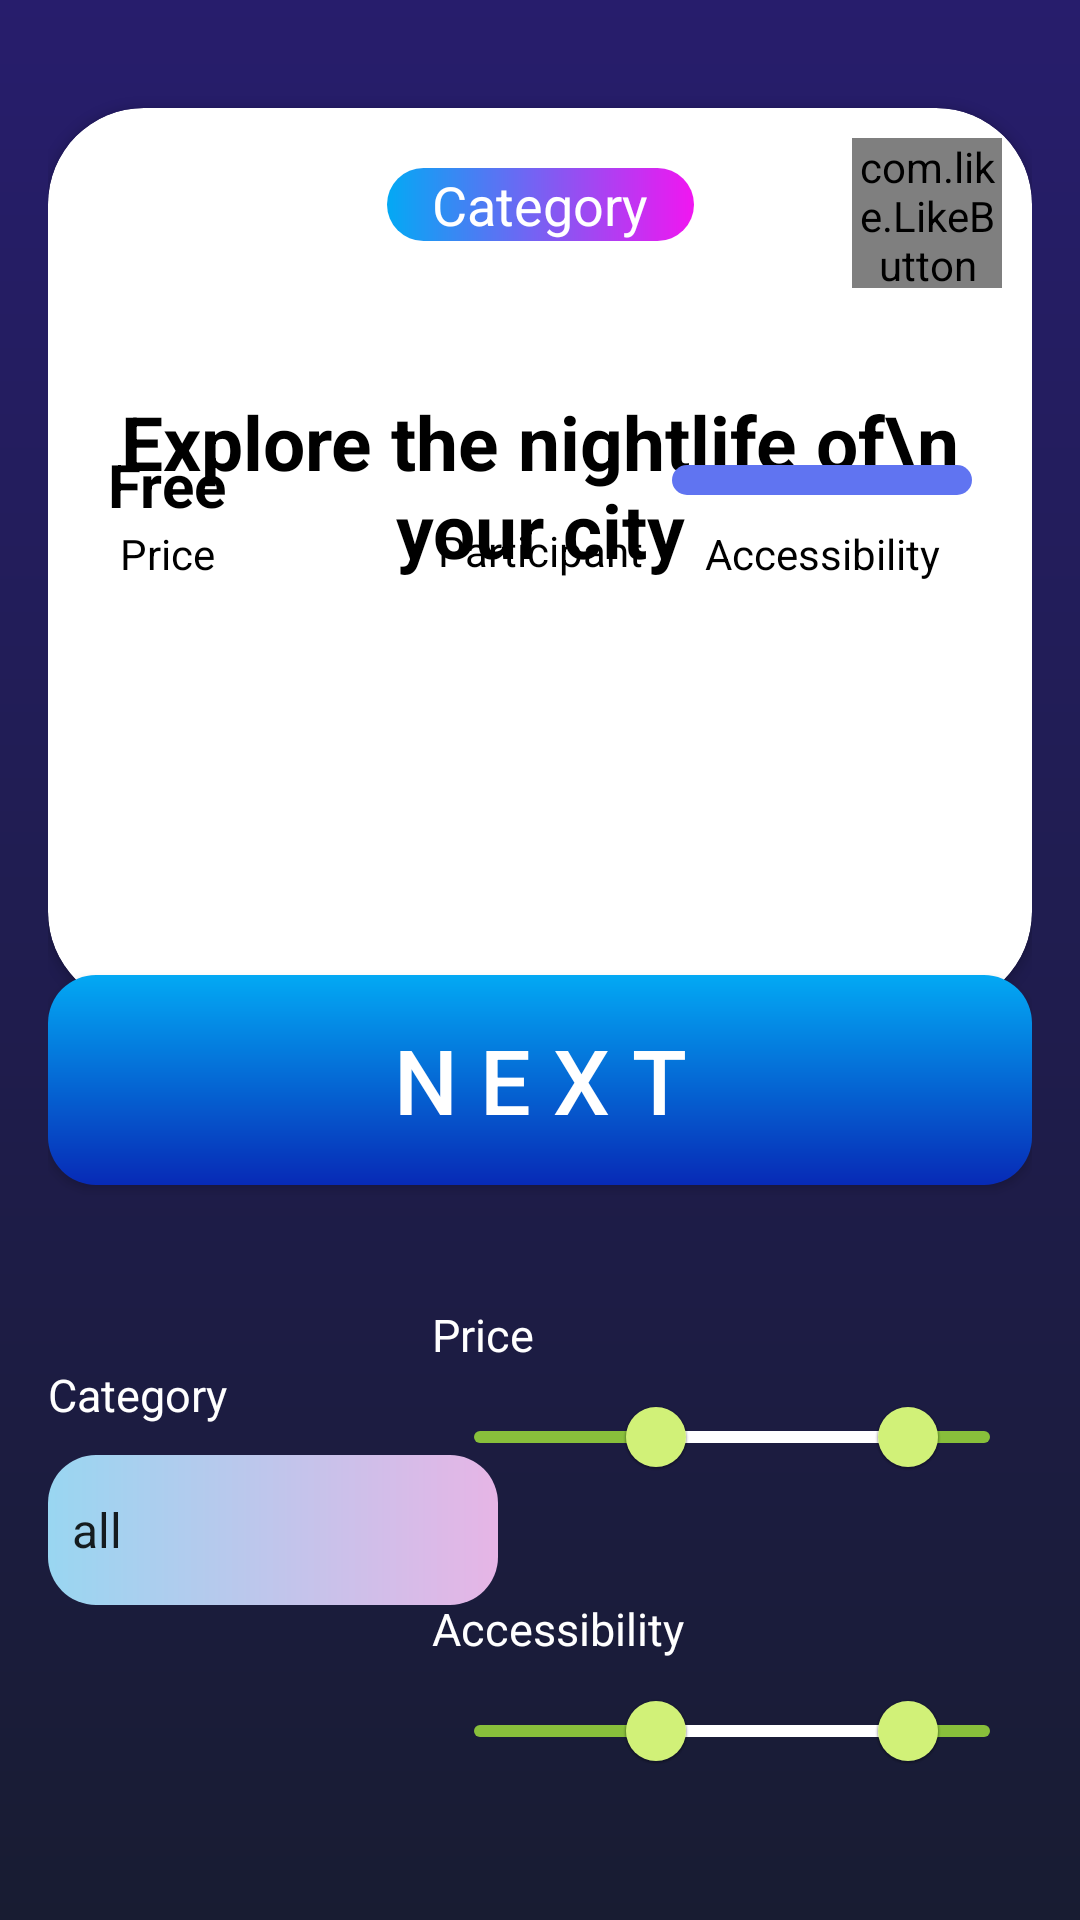

Reconstruct the res/layout file that produces this screen, plus the resources it refers to.
<!-- AndroidManifest.xml: application theme AppTheme.NoActionBar -->
<!-- res/layout/fragment_main.xml -->
<?xml version="1.0" encoding="utf-8"?>
<androidx.constraintlayout.widget.ConstraintLayout xmlns:android="http://schemas.android.com/apk/res/android"
    xmlns:tools="http://schemas.android.com/tools"
    android:layout_width="match_parent"
    android:layout_height="match_parent"
    android:background="@drawable/gradient_main"
    android:padding="16dp"
    xmlns:app="http://schemas.android.com/apk/res-auto"
    tools:context=".presentation.main.MainFragment">
    <FrameLayout
        android:id="@+id/frame_card_view"
        android:layout_width="match_parent"
        android:layout_height="wrap_content"
        app:layout_constraintTop_toTopOf="parent">

        <androidx.cardview.widget.CardView
            android:id="@+id/card_view"
            android:layout_width="match_parent"
            android:layout_height="300dp"
            android:layout_marginTop="20dp"
            app:cardCornerRadius="32dp"
            app:layout_constraintTop_toTopOf="parent" />
    </FrameLayout>

    <com.airbnb.lottie.LottieAnimationView
        android:id="@+id/lottie_load"
        android:layout_width="80dp"
        android:layout_height="80dp"
        app:layout_constraintTop_toTopOf="@+id/frame_card_view"
        app:layout_constraintBottom_toBottomOf="@+id/frame_card_view"
        app:layout_constraintLeft_toLeftOf="parent"
        app:layout_constraintRight_toRightOf="parent"
        app:lottie_rawRes="@raw/parrot"
        app:lottie_loop="true"
        app:lottie_autoPlay="true"
        app:lottie_speed="2"
        android:visibility="gone" />

    <TextView
        android:id="@+id/category_text"
        android:layout_width="wrap_content"
        android:layout_height="wrap_content"
        android:layout_marginTop="40dp"
        android:background="@drawable/button_rounded_gradient"
        android:paddingLeft="15dp"
        android:paddingRight="15dp"
        android:text="Category"
        app:layout_constraintCircleRadius="16dp"
        android:textColor="#FFFFFF"
        android:textSize="18sp"
        app:layout_constraintLeft_toLeftOf="parent"
        app:layout_constraintRight_toRightOf="parent"
        app:layout_constraintTop_toTopOf="@id/frame_card_view" />

    <TextView
        android:id="@+id/middle_text"
        android:layout_width="wrap_content"
        android:layout_height="wrap_content"
        android:layout_marginTop="50dp"
        android:gravity="center"
        android:text="Explore the nightlife of\n  your city"
        android:textColor="#000000"
        android:textSize="25sp"
        android:textStyle="bold"
        app:layout_constraintLeft_toLeftOf="parent"
        app:layout_constraintRight_toRightOf="parent"
        app:layout_constraintTop_toBottomOf="@id/category_text" />

    <ProgressBar
        android:id="@+id/progress_bar"
        style="@style/Widget.AppCompat.ProgressBar.Horizontal"
        android:layout_width="100dp"
        android:layout_height="10dp"
        app:layout_constraintRight_toRightOf="parent"
        app:layout_constraintBottom_toTopOf="@+id/next_btn"
        android:layout_marginBottom="160dp"
        android:layout_marginRight="20dp"
        android:progressDrawable="@drawable/gradient_progress_bar"
        />
    <TextView
        android:id="@+id/access_text_01"
        android:layout_width="wrap_content"
        android:layout_height="wrap_content"
        app:layout_constraintTop_toTopOf="@+id/price_text_small"
        app:layout_constraintRight_toRightOf="@+id/progress_bar"
        app:layout_constraintLeft_toLeftOf="@+id/progress_bar"
        android:text="Accessibility"
        android:textColor="#000000"/>

    <TextView
        android:id="@+id/price_text"
        android:layout_width="wrap_content"
        android:layout_height="wrap_content"
        app:layout_constraintLeft_toLeftOf="parent"
        app:layout_constraintBottom_toTopOf="@+id/next_btn"
        android:layout_marginLeft="20dp"
        android:layout_marginBottom="150dp"
        android:text="Free"
        android:textStyle="bold"
        android:textSize="20sp"
        android:textColor="#000000"
        />

    <TextView
        android:id="@+id/participant_text"
        android:layout_width="wrap_content"
        android:layout_height="wrap_content"
        app:layout_constraintLeft_toLeftOf="@id/participant_image"
        app:layout_constraintRight_toRightOf="@id/participant_image"
        app:layout_constraintTop_toBottomOf="@id/participant_image"
        android:text="Participant"
        android:textColor="#000000"
        />

    <TextView
        android:id="@+id/price_text_small"
        android:layout_width="wrap_content"
        android:layout_height="wrap_content"
        app:layout_constraintRight_toRightOf="@id/price_text"
        app:layout_constraintLeft_toLeftOf="@id/price_text"
        app:layout_constraintTop_toBottomOf="@id/price_text"
        android:textColor="#000000"
        android:text="Price" />

    <ImageView
        android:id="@+id/participant_image"
        android:layout_width="40dp"
        android:layout_height="40dp"
        app:layout_constraintBottom_toBottomOf="@+id/access_text_01"
        app:layout_constraintLeft_toLeftOf="@id/price_text"
        app:layout_constraintRight_toRightOf="@id/progress_bar"
        android:layout_marginBottom="20dp"
        android:src="@drawable/ic_user_four"/>

    <com.like.LikeButton
        android:id="@+id/img_heart"
        app:icon_size="13dp"
        app:icon_type="heart"
        app:like_drawable="@drawable/heart_on"
        app:unlike_drawable="@drawable/heart_off"
        android:layout_width="50dp"
        android:layout_height="50dp"
        android:layout_marginTop="30dp"
        android:layout_marginRight="10dp"
        app:liked="false"
        app:dots_primary_color="@color/colorAccent"
        app:dots_secondary_color="@color/colorPrimary"
        app:circle_end_color="@color/colorAccent"
        app:layout_constraintRight_toRightOf="parent"
        app:layout_constraintTop_toTopOf="parent" />

    <Button
        android:id="@+id/next_btn"
        android:layout_width="match_parent"
        android:layout_height="70dp"
        android:layout_marginTop="80dp"
        android:background="@drawable/button_rounded"
        android:text="N E X T"
        android:textColor="#FFFFFF"
        android:textSize="30sp"
        app:layout_constraintBottom_toBottomOf="parent"
        app:layout_constraintTop_toTopOf="parent" />

    <com.google.android.material.slider.RangeSlider
        app:thumbColor="#D1F178"
        app:trackColorActive="#FFFFFF"
        android:id="@+id/range_bar_price"
        app:values="@array/slider_val"
        app:trackColorInactive="#88BF3B"
        android:layout_width="200dp"
        android:layout_height="wrap_content"
        android:layout_marginTop="60dp"
        app:layout_constraintRight_toRightOf="@id/next_btn"
        app:layout_constraintTop_toBottomOf="@id/next_btn"
        />

    <com.google.android.material.slider.RangeSlider
        app:thumbColor="#D1F178"
        app:trackColorActive="#FFFFFF"
        app:trackColorInactive="#88BF3B"
        app:values="@array/slider_val"
        android:id="@+id/range_bar_acces"
        android:layout_width="200dp"
        android:layout_height="wrap_content"
        android:layout_marginTop="50dp"
        app:layout_constraintRight_toRightOf="@id/next_btn"
        app:layout_constraintTop_toBottomOf="@id/range_bar_price"
        />

    <Spinner
        android:id="@+id/spinner"
        android:layout_width="150dp"
        android:layout_height="50dp"
        android:layout_marginTop="90dp"
        android:background="@drawable/spinner_round"
        app:layout_constraintLeft_toLeftOf="@id/next_btn"
        app:layout_constraintTop_toBottomOf="@id/next_btn"
        android:entries="@array/type"
        android:contextClickable="true"/>

    <TextView
        android:id="@+id/category_small"
        android:layout_width="wrap_content"
        android:layout_height="wrap_content"
        app:layout_constraintLeft_toLeftOf="@id/spinner"
        app:layout_constraintBottom_toTopOf="@+id/spinner"
        android:textColor="#ffffff"
        android:layout_marginBottom="10dp"
        android:textSize="15sp"
        android:text="Category" />

    <TextView
        android:id="@+id/range_bar_price_text"
        android:layout_width="wrap_content"
        android:layout_height="wrap_content"
        app:layout_constraintLeft_toLeftOf="@id/range_bar_price"
        app:layout_constraintBottom_toTopOf="@+id/range_bar_price"
        android:textColor="#ffffff"
        android:textSize="15sp"
        android:text="Price" />

    <TextView
        android:id="@+id/range_bar_acces_text"
        android:layout_width="wrap_content"
        android:layout_height="wrap_content"
        app:layout_constraintLeft_toLeftOf="@id/range_bar_acces"
        app:layout_constraintBottom_toTopOf="@+id/range_bar_acces"
        android:textColor="#ffffff"
        android:textSize="15sp"
        android:text="Accessibility" />





</androidx.constraintlayout.widget.ConstraintLayout>
<!-- resources referenced by this layout -->
<resources>
  <array name="slider_val">
          <item>0.35</item>
          <item>0.85</item>
      </array>
  <string-array name="type">
          <item>all</item>
          <item>education</item>
          <item>recreational</item>
          <item>social</item>
          <item>diy</item>
          <item>charity</item>
          <item>cooking</item>
          <item>relaxation</item>
          <item>music</item>
          <item>busywork</item>
      </string-array>
  <color name="colorAccent">#03DAC5</color>
  <color name="colorPrimary">#6200EE</color>
  <!-- drawable button_rounded (drawable-v24) -->
  <?xml version="1.0" encoding="utf-8"?>
  <shape xmlns:android="http://schemas.android.com/apk/res/android">
  <gradient android:endColor="#072AB6"
              android:angle="270"
              android:startColor="#03A9F4"/>
      <corners android:radius="16dp"/>
  </shape>
  <!-- drawable button_rounded_gradient (drawable-v24) -->
  <?xml version="1.0" encoding="utf-8"?>
  <shape xmlns:android="http://schemas.android.com/apk/res/android">
  <gradient android:endColor="#F116F1"
              android:angle="0"
              android:startColor="#03A9F4"/>
      <corners android:radius="32dp"/>
  </shape>
  <!-- drawable gradient_main (drawable-v24) -->
  <?xml version="1.0" encoding="utf-8"?>
  <shape xmlns:android="http://schemas.android.com/apk/res/android">
  <gradient android:endColor="#271D6C"
              android:angle="90"
              android:startColor="#181C32"/>
  
  </shape>
  <!-- drawable gradient_progress_bar (drawable-v24) -->
  <?xml version="1.0" encoding="utf-8"?>
  <layer-list xmlns:android="http://schemas.android.com/apk/res/android">
  
      <item android:id="@android:id/background">
          <shape>
              <corners android:radius="5dp"/>
              <solid android:color="#6074F1"/>
          </shape>
      </item>
  
      <item android:id="@android:id/progress">
          <clip>
              <shape>
                  <corners android:radius="5dp"/>
                  <gradient
                      android:endColor="#BF0404"
                      android:centerColor="#D8D206"
                      android:startColor="#3EB607"
                      />
              </shape>
          </clip>
      </item>
  
  </layer-list>
  <!-- drawable spinner_round (drawable-v24) -->
  <?xml version="1.0" encoding="utf-8"?>
  <shape xmlns:android="http://schemas.android.com/apk/res/android">
  <gradient android:endColor="#E6B5E6"
              android:angle="0"
              android:startColor="#99D6F1"/>
      <corners android:radius="16dp"/>
  </shape>
  <style name="AppTheme.NoActionBar">
          <item name="windowActionBar">false</item>
          <item name="windowNoTitle">true</item>
      </style>
</resources>
